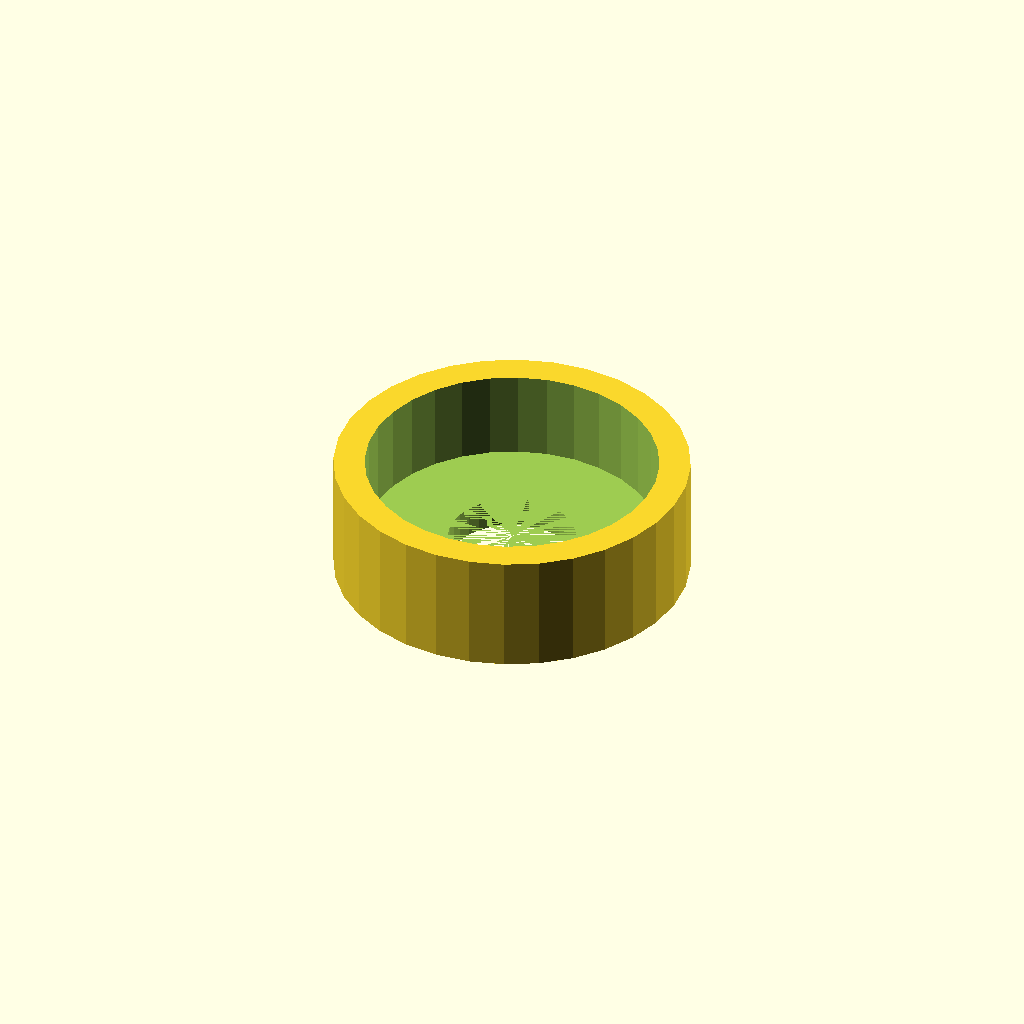
Cell 1 — every parameter at its default value.
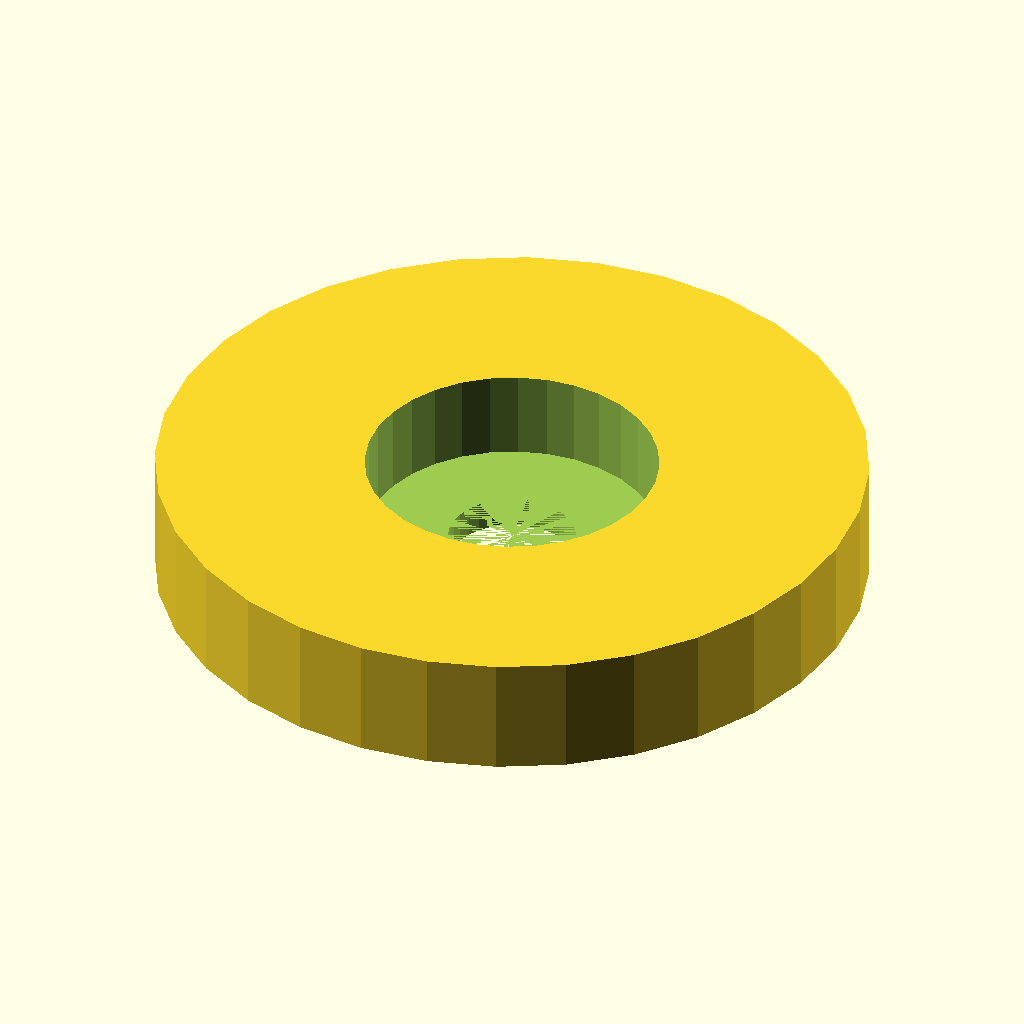
Cell 2: the same model with housing_d = 114.2.
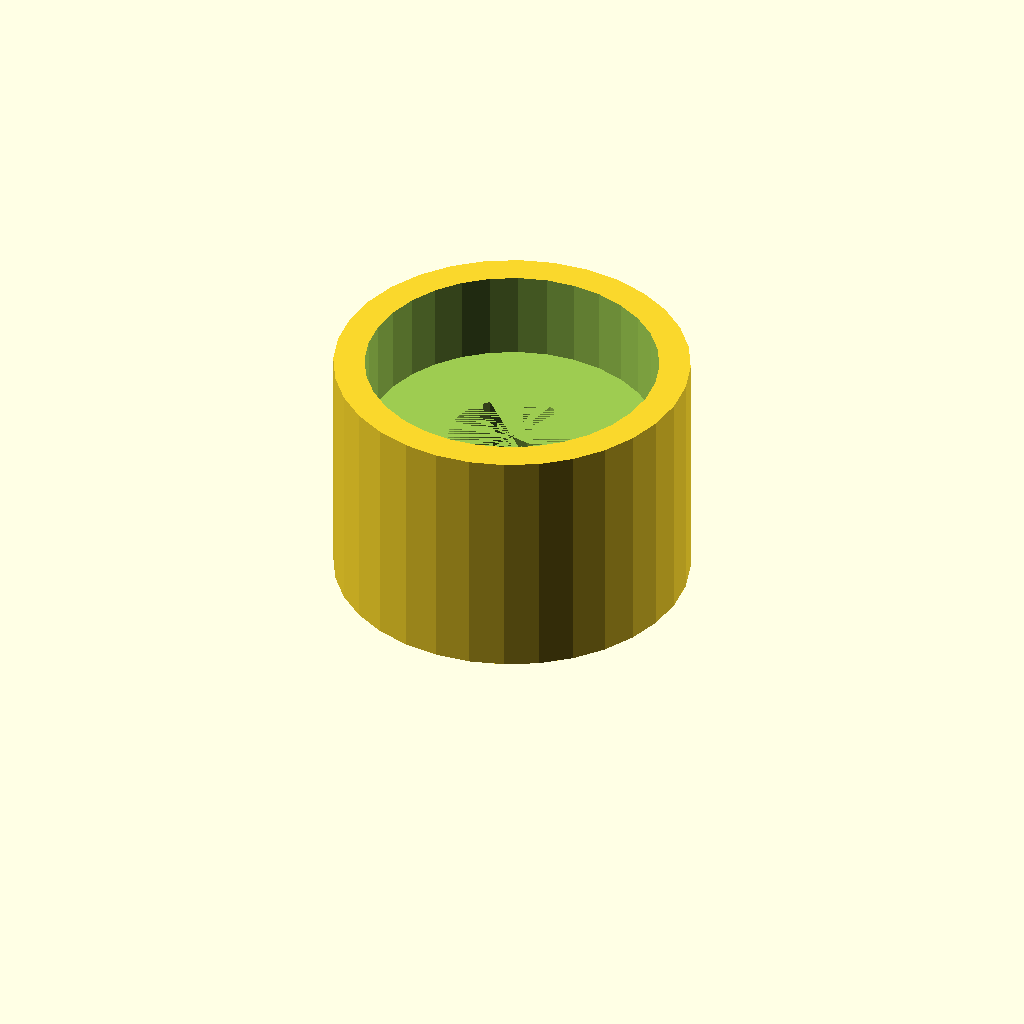
Cell 3: housing_h = 38.8 (everything else at default).
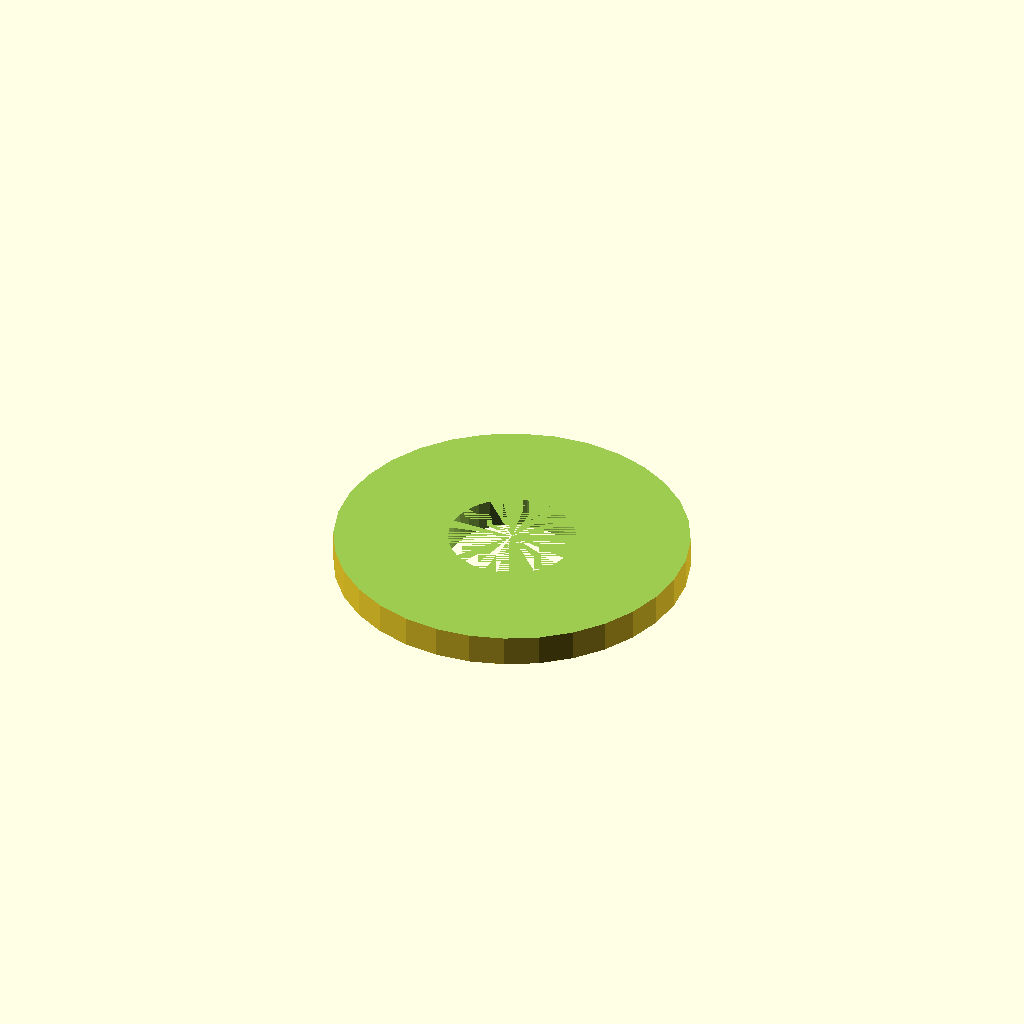
Cell 4: the same model with seat_d = 94.2.
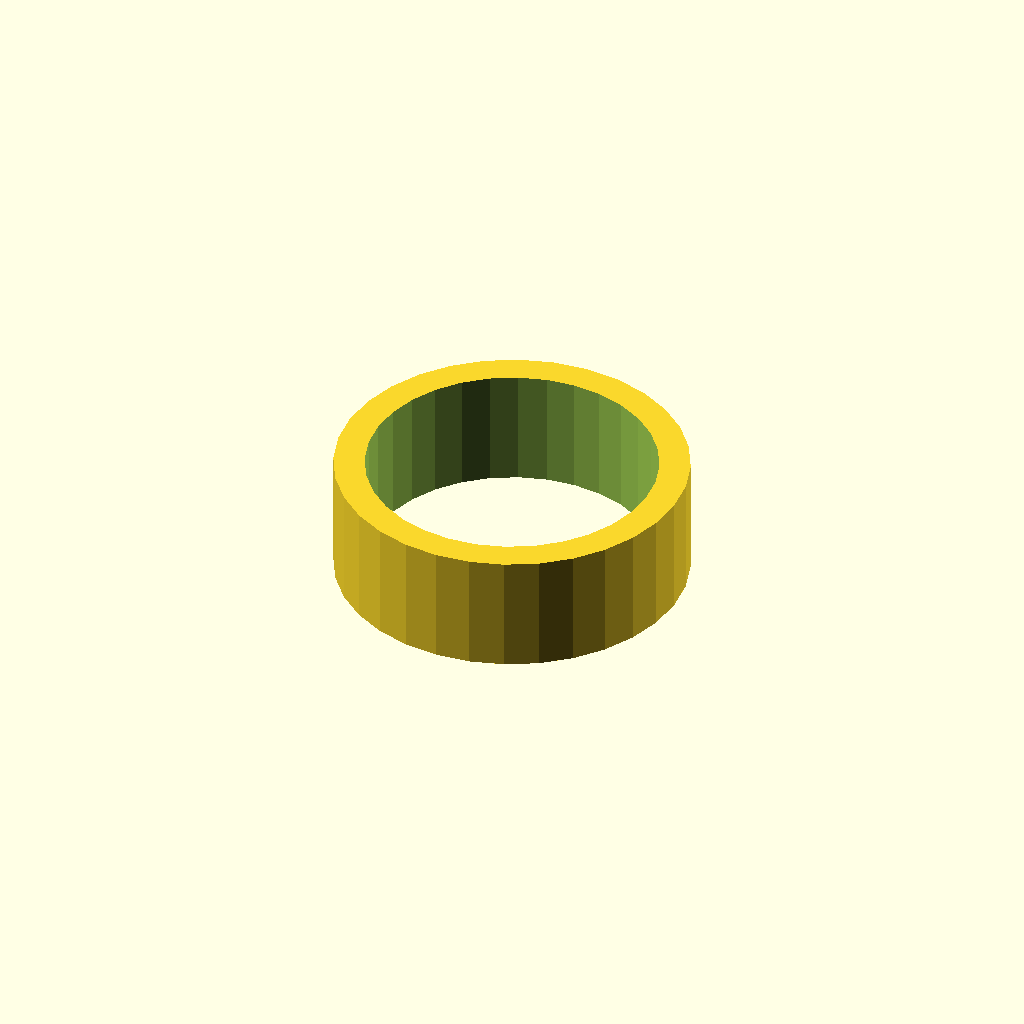
Cell 5: the same model with seat_h = 28.8.
All cells are drawn from one camera (rotation 55°, 0°, 25°, orthographic, colour scheme Cornfield), so only the parameter changes between them.
The OpenSCAD source (optional_data/data/gen2/bearings/part_0020.scad):
$fn = 32;

// ----------------------------------------------------------------------
// Bearing housing: seat for 6204 (47 x 14 mm), 57.1 mm body
// ----------------------------------------------------------------------

// --- parameters (mm) ---
housing_d = 57.1;         // housing outside diameter
housing_h = 19.4;         // overall housing height
wall_t = 5;               // wall thickness
seat_d = 47.1;            // 6204 seat, 0.1 mm clearance
seat_h = 14.4;            // pocket depth
shoulder = 5;             // shoulder under the bearing
pass_d = 20.5;            // shaft passage

module body() {
  cylinder(h = housing_h, d = housing_d);
}

difference() {
  union() {
    body();
  }
  translate([0, 0, housing_h - seat_h]) cylinder(h = seat_h + 1, d = seat_d);
  translate([0, 0, -1]) cylinder(h = housing_h - seat_h + 1, d = pass_d);
}
Customizer parameters (derived from the source; name, type, default, range or options):
housing_d: number, default 57.1
housing_h: number, default 19.4
wall_t: number, default 5
seat_d: number, default 47.1
seat_h: number, default 14.4
shoulder: number, default 5
pass_d: number, default 20.5
